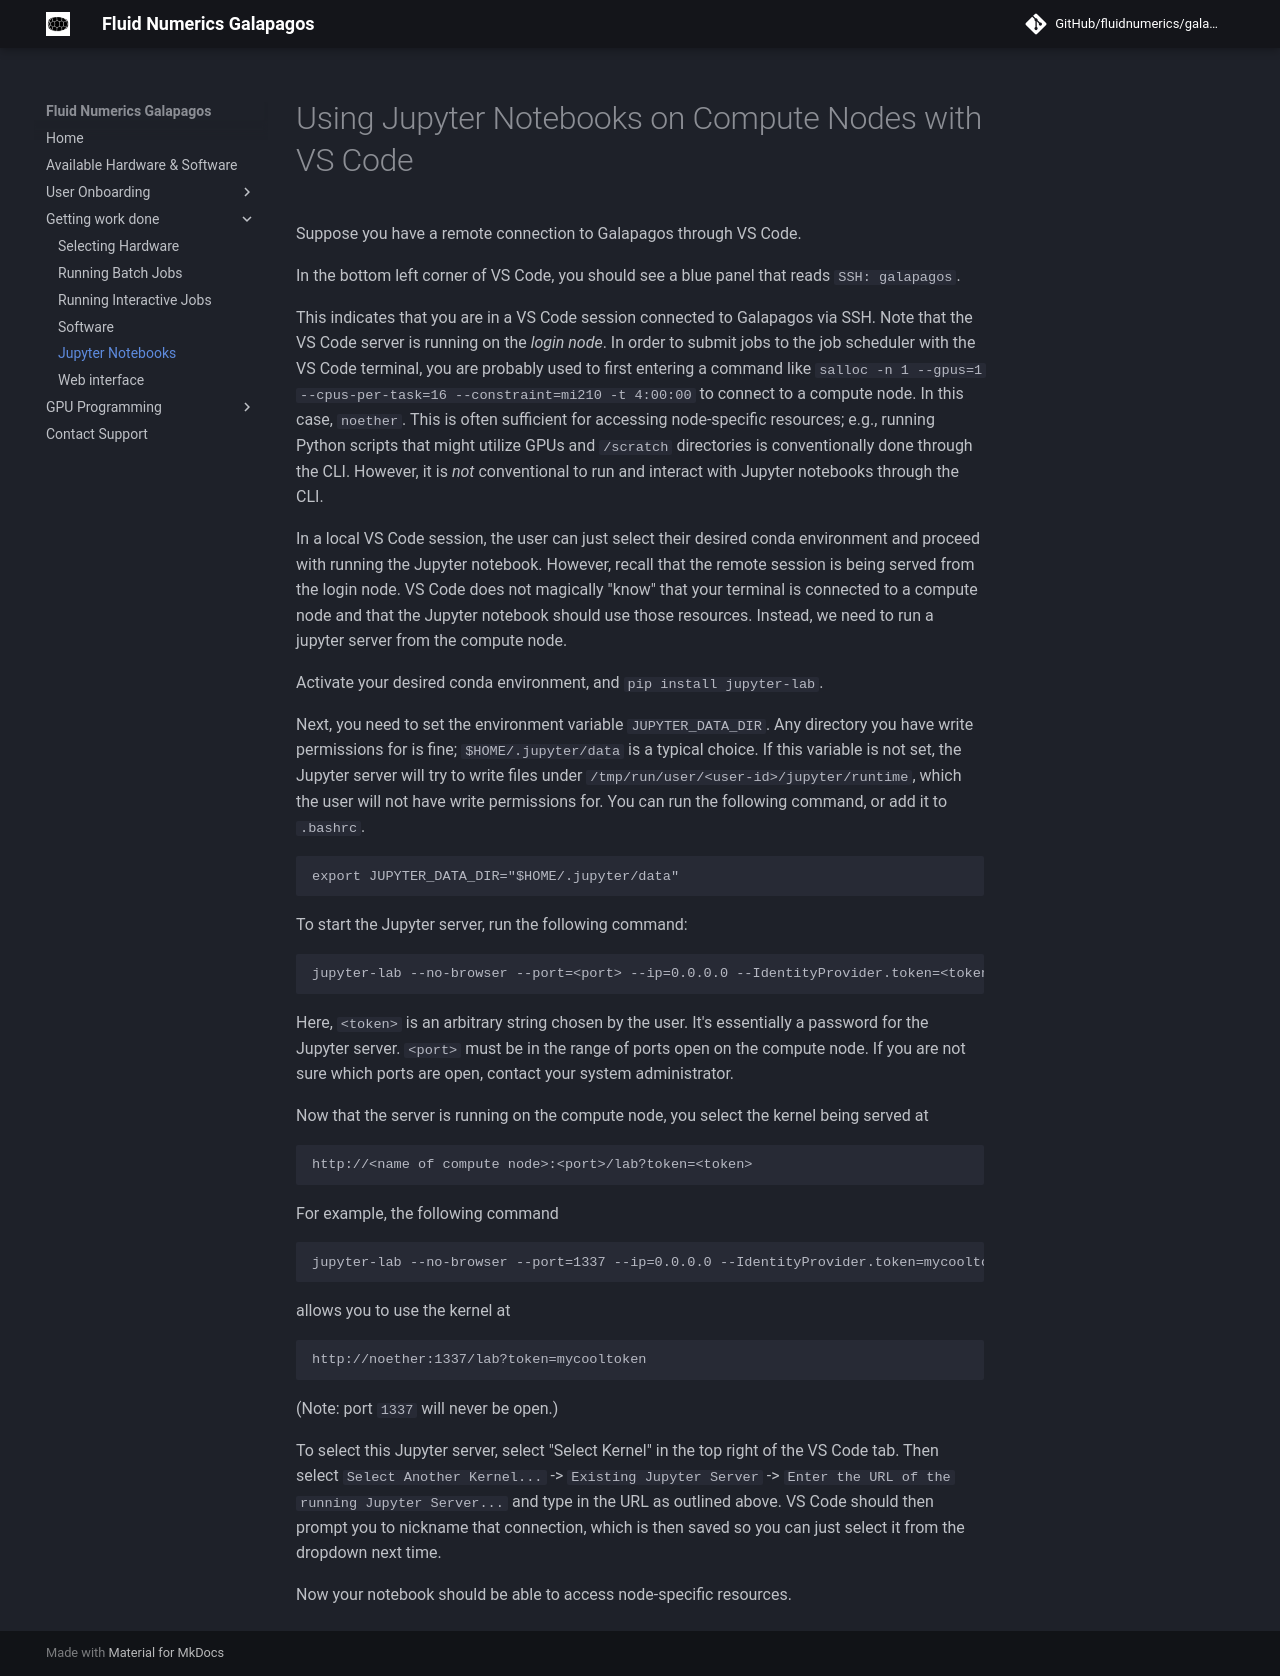

repository: FluidNumerics/galapagos-studio · page: getting-work-done/cli/jupyter-notebooks/index.html · generator: mkdocs

# Using Jupyter Notebooks on Compute Nodes with VS Code

Suppose you have a remote connection to Galapagos through VS Code.

In the bottom left corner of VS Code, you should see a blue panel that reads `SSH: galapagos`.

This indicates that you are in a VS Code session connected to Galapagos via SSH. Note that the VS Code server is running on the *login node*. In order to submit jobs to the job scheduler with the VS Code terminal, you are probably used to first entering a command like `salloc -n 1 --gpus=1 --cpus-per-task=16 --constraint=mi210 -t 4:00:00` to connect to a compute node. In this case, `noether`. This is often sufficient for accessing node-specific resources; e.g., running Python scripts that might utilize GPUs and `/scratch` directories is conventionally done through the CLI. However, it is *not* conventional to run and interact with Jupyter notebooks through the CLI.

In a local VS Code session, the user can just select their desired conda environment and proceed with running the Jupyter notebook. However, recall that the remote session is being served from the login node. VS Code does not magically "know" that your terminal is connected to a compute node and that the Jupyter notebook should use those resources. Instead, we need to run a jupyter server from the compute node.

Activate your desired conda environment, and `pip install jupyter-lab`.

Next, you need to set the environment variable `JUPYTER_DATA_DIR`. Any directory you have write permissions for is fine; `$HOME/.jupyter/data` is a typical choice. If this variable is not set, the Jupyter server will try to write files under `/tmp/run/user/<user-id>/jupyter/runtime`, which the user will not have write permissions for. You can run the following command, or add it to `.bashrc`.

```
export JUPYTER_DATA_DIR="$HOME/.jupyter/data"
```

To start the Jupyter server, run the following command:

```
jupyter-lab --no-browser --port=<port> --ip=0.0.0.0 --IdentityProvider.token=<token>
```

Here, `<token>` is an arbitrary string chosen by the user. It's essentially a password for the Jupyter server. `<port>` must be in the range of ports open on the compute node. If you are not sure which ports are open, contact your system administrator.

Now that the server is running on the compute node, you select the kernel being served at

```
http://<name of compute node>:<port>/lab?token=<token>
```

For example, the following command

```
jupyter-lab --no-browser --port=1337 --ip=0.0.0.0 --IdentityProvider.token=mycooltoken
```

allows you to use the kernel at

```
http://noether:1337/lab?token=mycooltoken
```

(Note: port `1337` will never be open.)

To select this Jupyter server, select "Select Kernel" in the top right of the VS Code tab. Then select `Select Another Kernel...` -> `Existing Jupyter Server` -> `Enter the URL of the running Jupyter Server...` and type in the URL as outlined above. VS Code should then prompt you to nickname that connection, which is then saved so you can just select it from the dropdown next time.

Now your notebook should be able to access node-specific resources.
